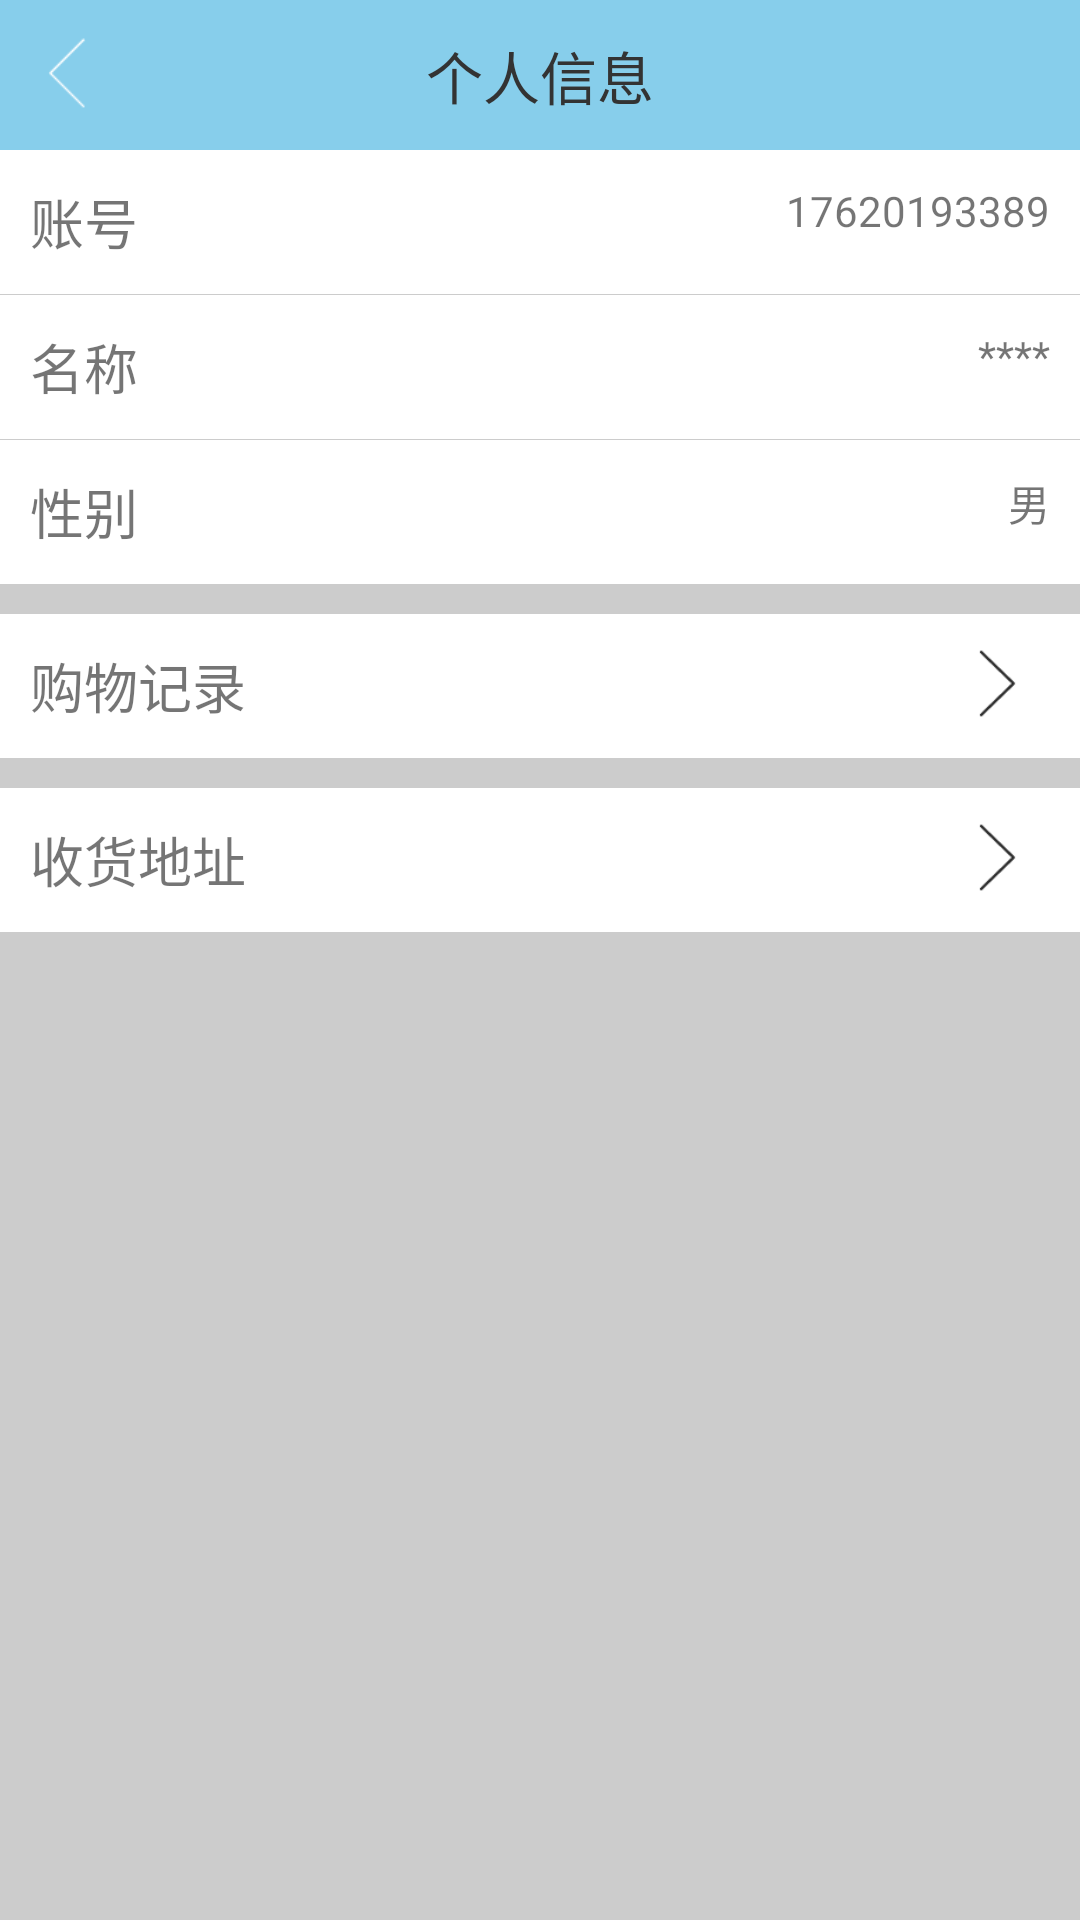

Produce the Android XML layout that renders to this screen, including the resource entries it uses.
<!-- AndroidManifest.xml: application theme AppTheme -->
<!-- res/layout/activity_gerenxinxi.xml -->
<?xml version="1.0" encoding="utf-8"?>
<LinearLayout
    android:background="@color/huise"
    xmlns:android="http://schemas.android.com/apk/res/android"
    android:orientation="vertical"
    android:layout_width="match_parent"
    android:layout_height="match_parent">

    <RelativeLayout
        android:background="@color/tianlan"
        android:layout_width="match_parent"
        android:layout_height="50dp">
        <ImageView
            android:id="@+id/image_back"
            android:layout_marginLeft="8dp"
            android:layout_centerVertical="true"
            android:src="@drawable/zuo_back"
            android:layout_width="30dp"
            android:layout_height="30dp" />
        <TextView
            android:textColor="@color/txt_balck"
            android:textSize="19sp"
            android:gravity="center"
            android:text="@string/grenxinxi"
            android:layout_centerHorizontal="true"
            android:layout_width="wrap_content"
            android:layout_height="match_parent" />
    </RelativeLayout>
    <RelativeLayout
        android:background="@color/white"
        android:gravity="center_vertical"
        android:layout_width="match_parent"
        android:layout_height="48dp">
        <TextView
            android:layout_marginLeft="10dp"
            android:textSize="18sp"
            android:text="@string/zhanghao"
            android:layout_width="wrap_content"
            android:layout_height="wrap_content" />
        <TextView
            android:layout_marginRight="10dp"
            android:layout_alignParentRight="true"
            android:text="@string/shoujihaoma"
            android:layout_width="wrap_content"
            android:layout_height="wrap_content" />
    </RelativeLayout>
    <View
        android:background="@color/huise"
        android:layout_width="match_parent"
        android:layout_height="0.4dp"/>
    <RelativeLayout
        android:background="@color/white"
        android:gravity="center_vertical"
        android:layout_width="match_parent"
        android:layout_height="48dp">
        <TextView
            android:layout_marginLeft="10dp"
            android:textSize="18sp"
                android:text="@string/mingcheng"
            android:layout_width="wrap_content"
            android:layout_height="wrap_content" />
        <TextView
            android:layout_marginRight="10dp"
            android:layout_alignParentRight="true"
            android:text="@string/xingming2"
            android:layout_width="wrap_content"
            android:layout_height="wrap_content" />
    </RelativeLayout>
    <View
        android:background="@color/huise"
        android:layout_width="match_parent"
        android:layout_height="0.4dp"/>
    <RelativeLayout
        android:background="@color/white"
        android:gravity="center_vertical"
        android:layout_width="match_parent"
        android:layout_height="48dp">
        <TextView
            android:layout_marginLeft="10dp"
            android:textSize="18sp"
            android:text="@string/xingbie"
            android:layout_width="wrap_content"
            android:layout_height="wrap_content" />
        <TextView
            android:layout_marginRight="10dp"
            android:layout_alignParentRight="true"
            android:text="@string/xingbie2"
            android:layout_width="wrap_content"
            android:layout_height="wrap_content" />
    </RelativeLayout>

    <RelativeLayout
        android:gravity="center_vertical"
        android:background="@color/white"
        android:layout_marginTop="10dp"
        android:layout_width="match_parent"
        android:layout_height="48dp">
        <TextView
            android:layout_marginLeft="10dp"
            android:textSize="18sp"
            android:text="@string/gouwujilu"
            android:layout_width="wrap_content"
            android:layout_height="wrap_content" />
        <ImageView
            android:src="@drawable/youjiantou"
            android:layout_marginRight="10dp"
            android:layout_alignParentRight="true"
            android:layout_width="35dp"
            android:layout_height="25dp" />
    </RelativeLayout>
    <RelativeLayout
        android:gravity="center_vertical"
        android:background="@color/white"
        android:layout_marginTop="10dp"
        android:layout_width="match_parent"
        android:layout_height="48dp">
        <TextView
            android:layout_marginLeft="10dp"
            android:textSize="18sp"
            android:text="@string/shouhuodizhi2"
            android:layout_width="wrap_content"
            android:layout_height="wrap_content" />
        <ImageView
            android:src="@drawable/youjiantou"
            android:layout_marginRight="10dp"
            android:layout_alignParentRight="true"
            android:layout_width="35dp"
            android:layout_height="25dp" />
    </RelativeLayout>

</LinearLayout>
<!-- resources referenced by this layout -->
<resources>
  <color name="huise">#CCC</color>
  <color name="tianlan">#87CEEB</color>
  <color name="txt_balck">#333333</color>
  <color name="white">#ffffff</color>
  <!-- drawable youjiantou: png bitmap (drawable-hdpi, 657 bytes) -->
  <!-- drawable zuo_back: png bitmap (drawable-hdpi, 407 bytes) -->
  <string name="gouwujilu">购物记录</string>
  <string name="grenxinxi">个人信息</string>
  <string name="mingcheng">名称</string>
  <string name="shouhuodizhi2">收货地址</string>
  <string name="shoujihaoma">17620193389</string>
  <string name="xingbie">性别</string>
  <string name="xingbie2">男</string>
  <string name="xingming2">****</string>
  <string name="zhanghao">账号</string>
  <style name="AppTheme" parent="Theme.AppCompat.Light.NoActionBar">
          
          <item name="colorPrimary">@color/tianlan</item>
          <item name="colorPrimaryDark">@color/tianlan</item>
          <item name="colorAccent">@color/top_red</item>
      </style>
  <color name="top_red">#F10000</color>
</resources>
